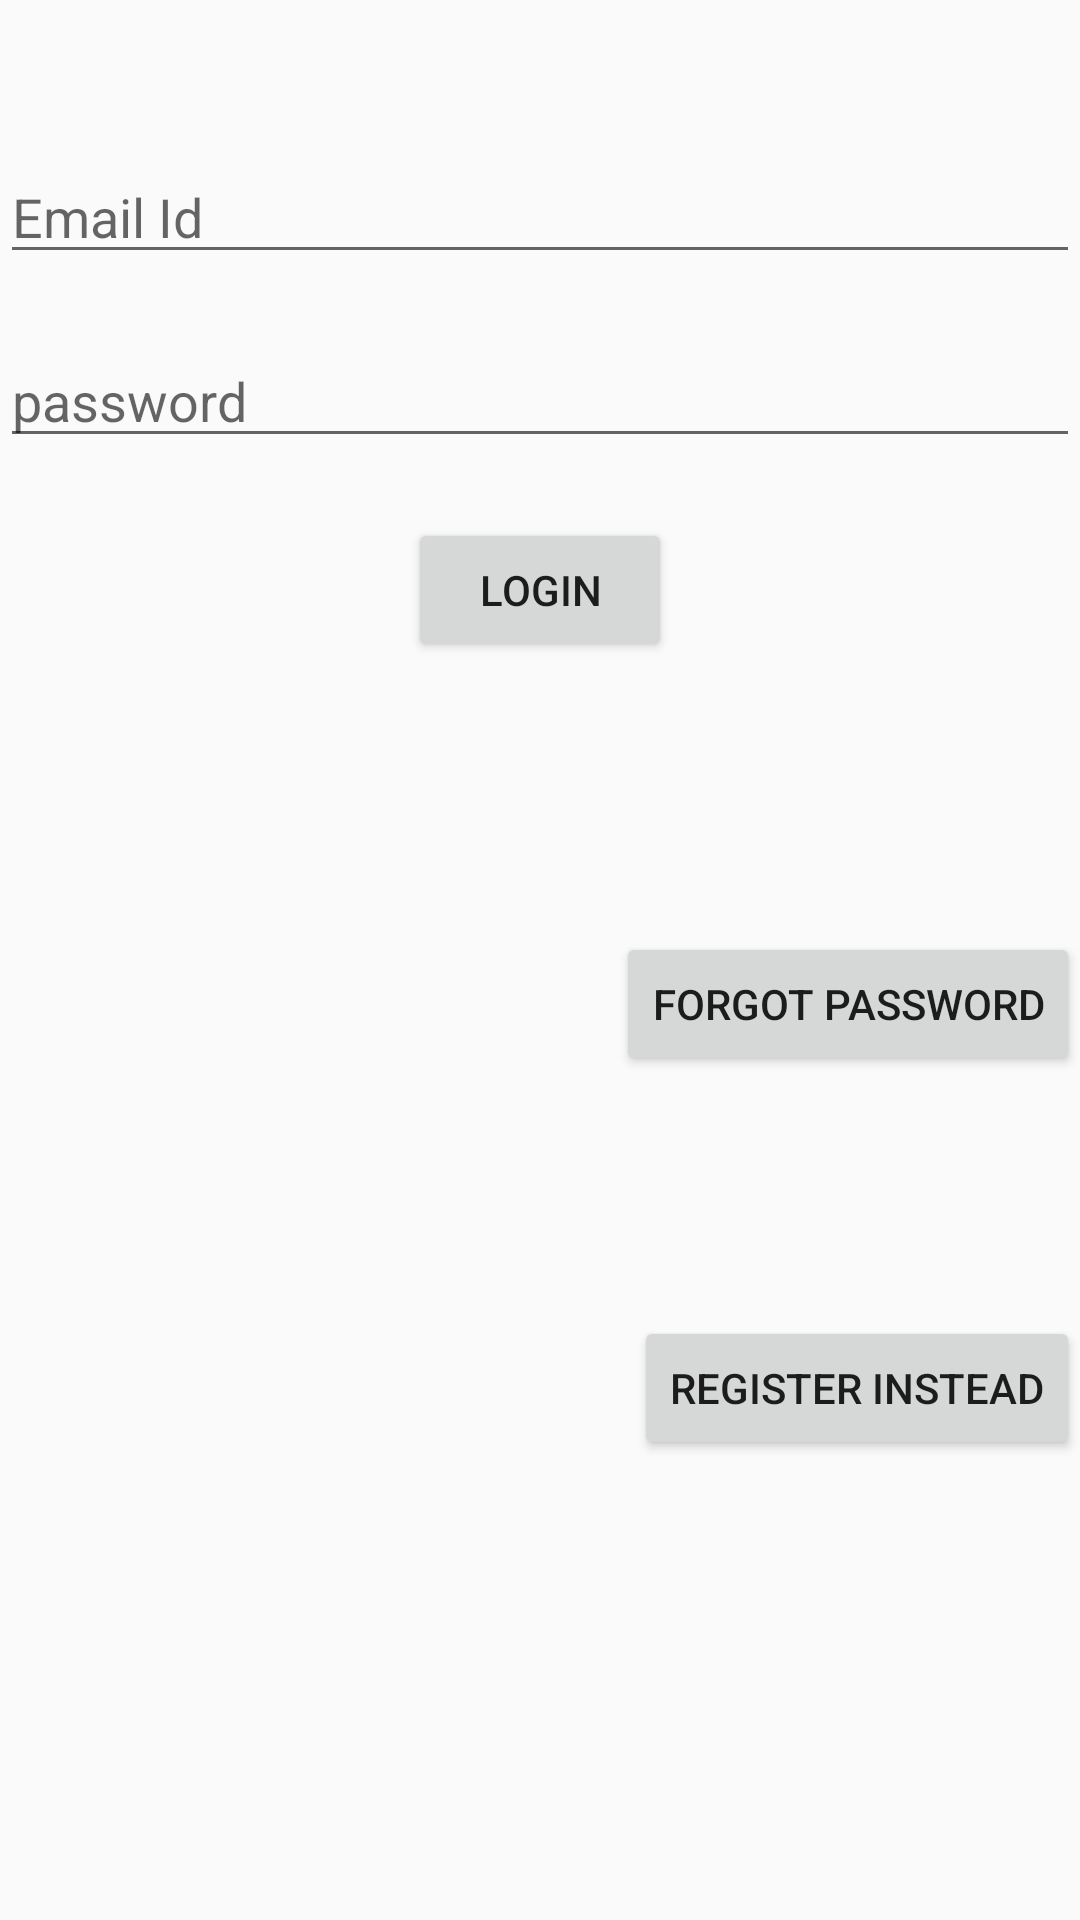

This screen was rendered from an Android layout file. Write that file and the resources it references.
<!-- AndroidManifest.xml: application theme AppTheme.NoActionBar -->
<!-- res/layout/activity_login.xml -->
<?xml version="1.0" encoding="utf-8"?>
<LinearLayout xmlns:android="http://schemas.android.com/apk/res/android"
    xmlns:app="http://schemas.android.com/apk/res-auto"
    xmlns:tools="http://schemas.android.com/tools"
    android:layout_width="match_parent"
    android:layout_height="match_parent"
    android:orientation="vertical"
    tools:context="com.darklightning.partycatrers.StartHere.LoginActivity">
    <LinearLayout
        android:layout_width="match_parent"
        android:layout_height="wrap_content"
        android:orientation="vertical">
        <EditText
            android:id="@+id/emai_id_login"
            android:layout_width="match_parent"
            android:hint="Email Id"
            android:layout_height="wrap_content"
            android:layout_marginTop="50dp"
            android:inputType="textEmailAddress" />
        <EditText
            android:layout_width="match_parent"
            android:layout_height="wrap_content"
            android:layout_marginTop="20dp"
            android:id="@+id/user_password_login"
            android:inputType="textPassword"
            android:hint="password"/>
        <Button
            android:layout_width="wrap_content"
            android:layout_height="wrap_content"
            android:layout_marginTop="20dp"
            android:layout_gravity="center"
            android:id="@+id/login_please_button"
            android:text="Login"/>
        <Button
            android:layout_width="wrap_content"
            android:layout_height="wrap_content"
            android:layout_gravity="right"
            android:id="@+id/forgot_password_login"
            android:layout_marginTop="90dp"
            android:text="forgot password"/>
        <Button
            android:layout_width="wrap_content"
            android:layout_height="wrap_content"
            android:layout_gravity="right"
            android:id="@+id/register_instead_button"
            android:layout_marginTop="80dp"
            android:text="register instead"/>
    </LinearLayout>

</LinearLayout>
<!-- resources referenced by this layout -->
<resources>
  <style name="AppTheme.NoActionBar">
          <item name="windowActionBar">false</item>
          <item name="windowNoTitle">true</item>
      </style>
</resources>
